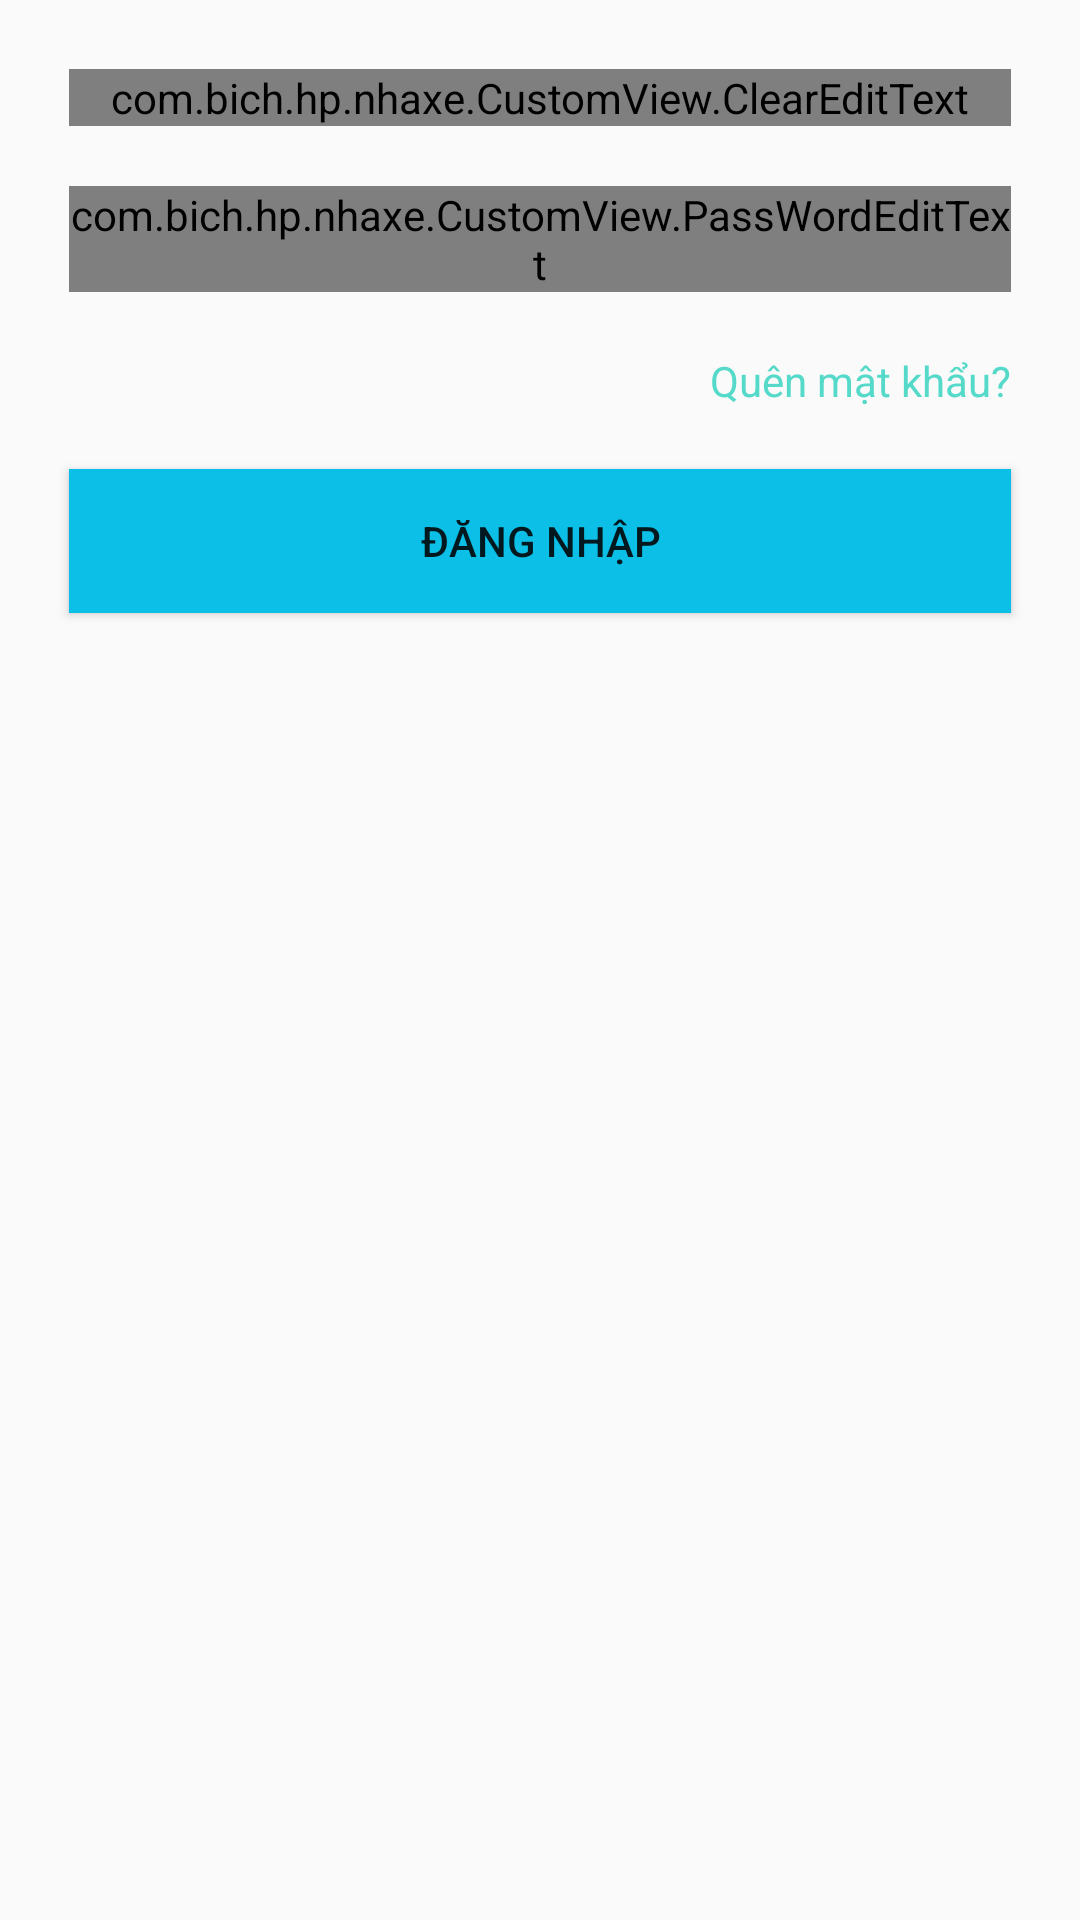

This screen was rendered from an Android layout file. Write that file and the resources it references.
<!-- AndroidManifest.xml: application theme AppTheme -->
<!-- res/layout/layout_fragment_dangnhap.xml -->
<?xml version="1.0" encoding="utf-8"?>
<LinearLayout xmlns:android="http://schemas.android.com/apk/res/android"
    xmlns:app="http://schemas.android.com/apk/res-auto"
    android:layout_width="match_parent"
    android:layout_height="match_parent"
    android:orientation="vertical"
    android:padding="13dp">
    <android.support.design.widget.TextInputLayout
        android:layout_width="match_parent"
        android:layout_height="wrap_content"

        android:layout_margin="10dp">
        <com.bich.hp.nhaxe.CustomView.ClearEditText
            android:id="@+id/edDiaChiEmailDangNhap"

            android:layout_width="match_parent"
            android:layout_height="wrap_content"
            android:hint="@string/nhapsdt" />

    </android.support.design.widget.TextInputLayout>
    <android.support.design.widget.TextInputLayout
        android:layout_width="match_parent"
        android:layout_height="wrap_content">
        <com.bich.hp.nhaxe.CustomView.PassWordEditText
            android:id="@+id/edMatKhauDangNhap"
            android:layout_width="match_parent"
            android:layout_height="wrap_content"
            android:layout_margin="10dp"
            android:hint="@string/matkhau"
            app:useStrike="true" />

    </android.support.design.widget.TextInputLayout>
    <TextView
        android:id="@+id/tvQuenMatKhau"
        android:layout_width="match_parent"
        android:layout_height="wrap_content"
        android:layout_margin="10dp"
        android:gravity="right"
        android:text="@string/quenmk"
        android:textColor="#55d9c9" />
    <Button
        android:id="@+id/btnDangNhap"
        android:layout_width="match_parent"
        android:layout_height="wrap_content"
        android:layout_margin="10dp"
        android:background="@color/bgToolbar"
        android:text="@string/dangnhap" />






</LinearLayout>
<!-- resources referenced by this layout -->
<resources>
  <color name="bgToolbar">#0bbfe7</color>
  <string name="dangnhap">ĐĂNG NHẬP</string>
  <string name="matkhau">Mật khẩu</string>
  <string name="nhapsdt">Nhập số điện thoại</string>
  <string name="quenmk">Quên mật khẩu?</string>
  <style name="AppTheme" parent="Theme.AppCompat.Light.NoActionBar">
          
          <item name="colorPrimary">@color/bgToolbar</item>
          <item name="colorPrimaryDark">@color/colorPrimaryDark</item>
          <item name="colorAccent">@color/colorAccent</item>
      </style>
  <color name="colorPrimaryDark">#303F9F</color>
  <color name="colorAccent">#FF4081</color>
</resources>
